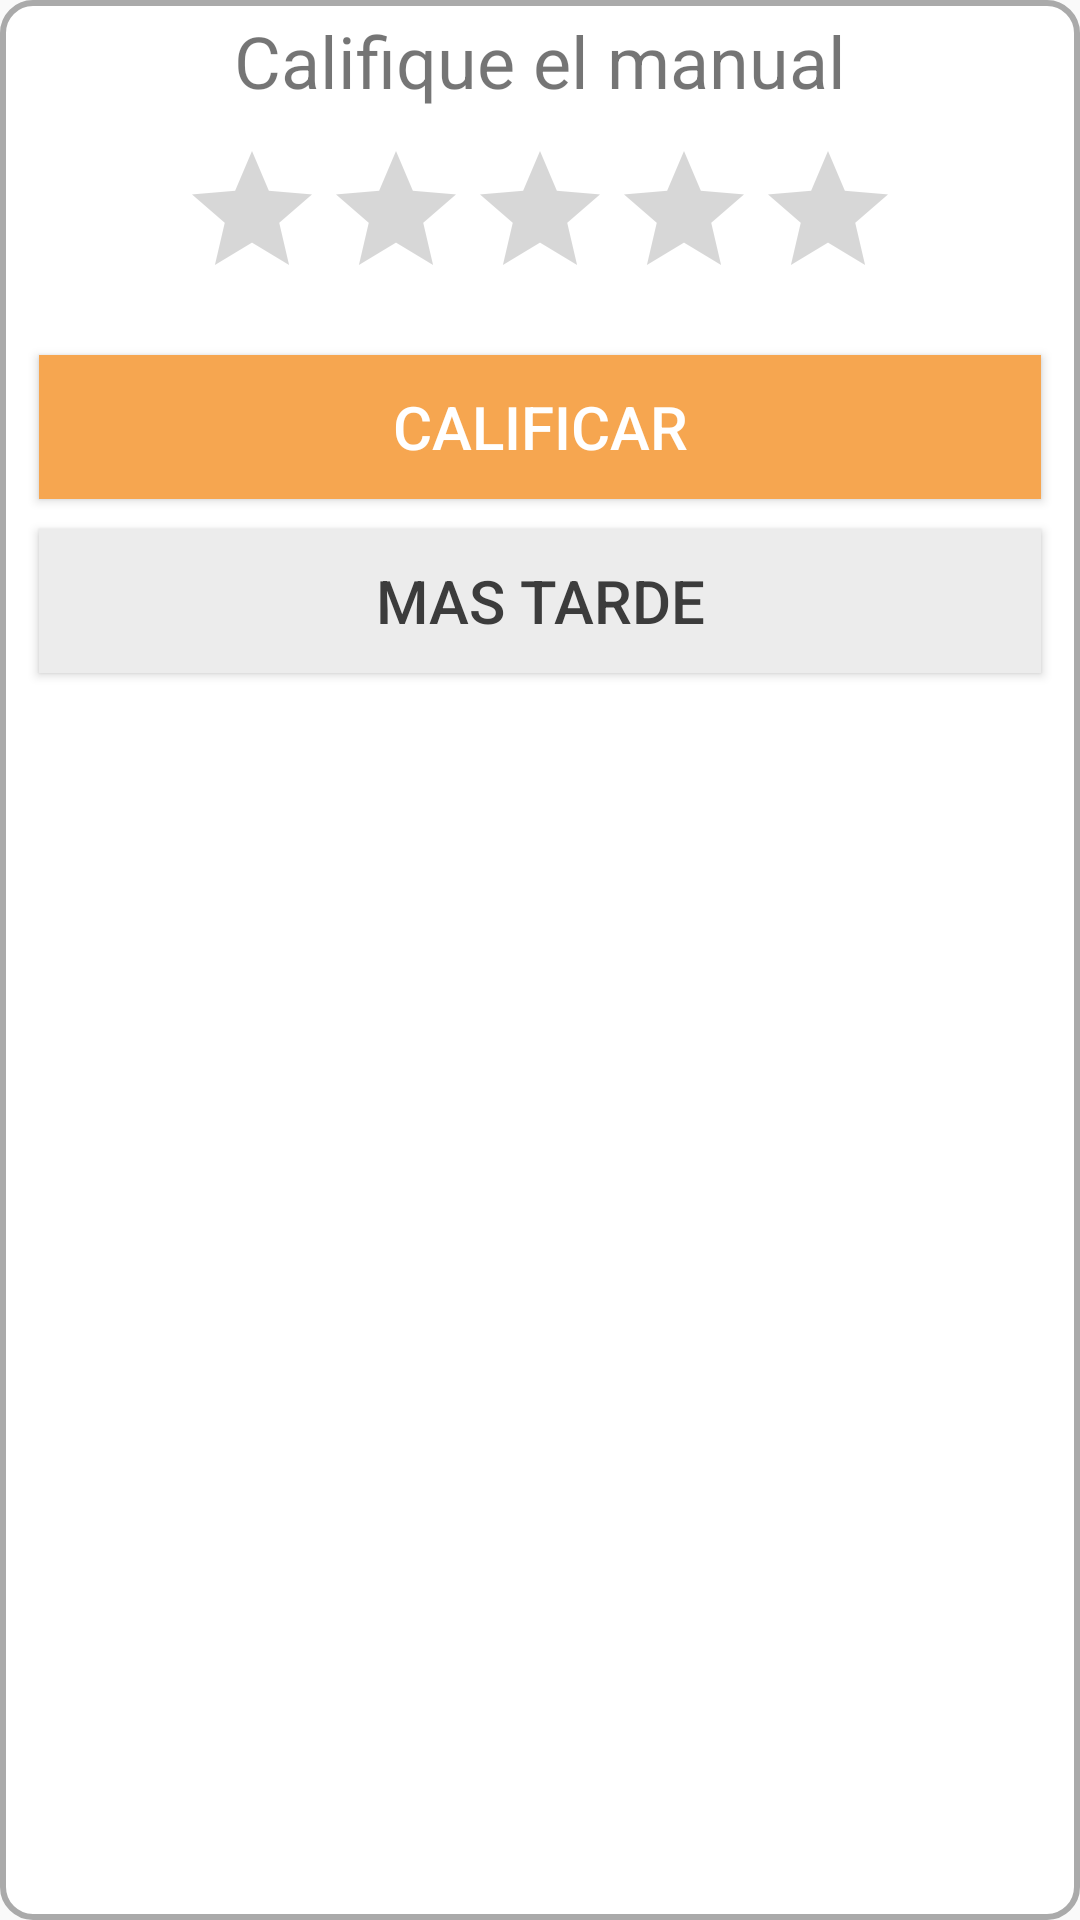

Here is an Android app screen rendered from its layout file. Give the layout XML and the strings, colors and styles it references.
<!-- AndroidManifest.xml: application theme AppTheme -->
<!-- res/layout/cuadro_dialogo_rankin.xml -->
<?xml version="1.0" encoding="utf-8"?>
<RelativeLayout xmlns:android="http://schemas.android.com/apk/res/android"
    xmlns:app="http://schemas.android.com/apk/res-auto"
    xmlns:tools="http://schemas.android.com/tools"
    android:layout_width="wrap_content"
    android:layout_height="wrap_content"
    android:layout_gravity="center_vertical"
    android:background="@drawable/dialog_container"
    android:orientation="vertical">

    <LinearLayout
        android:layout_width="match_parent"
        android:layout_height="wrap_content"
        android:orientation="vertical">

        <TextView
            android:layout_width="wrap_content"
            android:layout_height="wrap_content"
            android:layout_gravity="center"
            android:layout_marginTop="0dp"
            android:text="Califique el manual"
            android:textAlignment="center"
            android:textSize="24sp" />

        <LinearLayout
            android:layout_width="match_parent"
            android:layout_height="wrap_content"
            android:orientation="vertical"
            >

            <RatingBar
                android:id="@+id/rtCalificacion"
                android:layout_gravity="center"
                android:layout_margin="10dp"
                android:layout_width="wrap_content"
                android:layout_height="wrap_content"
                android:progressTint="@color/colorPrimary"
                android:secondaryProgressTint="@android:color/transparent"
                android:numStars="5"
                />


        </LinearLayout>

        <LinearLayout
            android:layout_width="match_parent"
            android:layout_height="wrap_content"
            android:orientation="vertical">



            <Button
                android:id="@+id/btnGuardarRatin"
                android:layout_width="match_parent"
                android:layout_height="wrap_content"
                android:layout_margin="5dp"
                android:background="@color/colorPrimary"
                android:elevation="0dp"
                android:text="Calificar"
                android:textColor="@color/white"

                android:textSize="20sp" />

            <Button
                android:id="@+id/btnSalirRatin"
                android:layout_width="match_parent"
                android:layout_height="wrap_content"
                android:layout_margin="5dp"
                android:background="@color/input_background"
                android:elevation="0dp"
                android:text="mas tarde"
                android:textColor="@color/greyblack"

                android:textSize="20sp" />

        </LinearLayout>

    </LinearLayout>

    <ProgressBar
        android:id="@+id/ProgressBarRatin"
        android:layout_width="wrap_content"
        android:layout_height="wrap_content"
        android:layout_centerInParent="true"
        android:background="@android:color/transparent"
        android:visibility="gone" />
</RelativeLayout>
<!-- resources referenced by this layout -->
<resources>
  <color name="colorPrimary">#F6A650</color>
  <color name="greyblack">#FF3C3C3C</color>
  <color name="input_background">#ECECEC</color>
  <color name="white">#FFFFFFFF</color>
  <!-- drawable dialog_container (drawable-xxhdpi) -->
  <?xml version="1.0" encoding="utf-8"?>
  <shape xmlns:android="http://schemas.android.com/apk/res/android" >
  
      
      <solid android:color="@android:color/white" />
  
      
      <corners android:radius="10dp" />
  
      
      <padding android:left="8dp" android:top="4dp" android:right="8dp" android:bottom="8dp"/>
  
      
      <stroke
          android:width="2dp"
          android:color="@android:color/darker_gray" />
  
  </shape>
  <style name="AppTheme" parent="Theme.MaterialComponents.Light.NoActionBar.Bridge">
          
          <item name="colorPrimary">@color/colorPrimary</item>
          <item name="colorPrimaryDark">@color/colorPrimaryDark</item>
          <item name="colorAccent">@color/colorAccent</item>
  
          <item name="android:windowContentTransitions">true</item>
      </style>
  <color name="colorPrimaryDark">#f4a149</color>
  <color name="colorAccent">#D81B60</color>
</resources>
